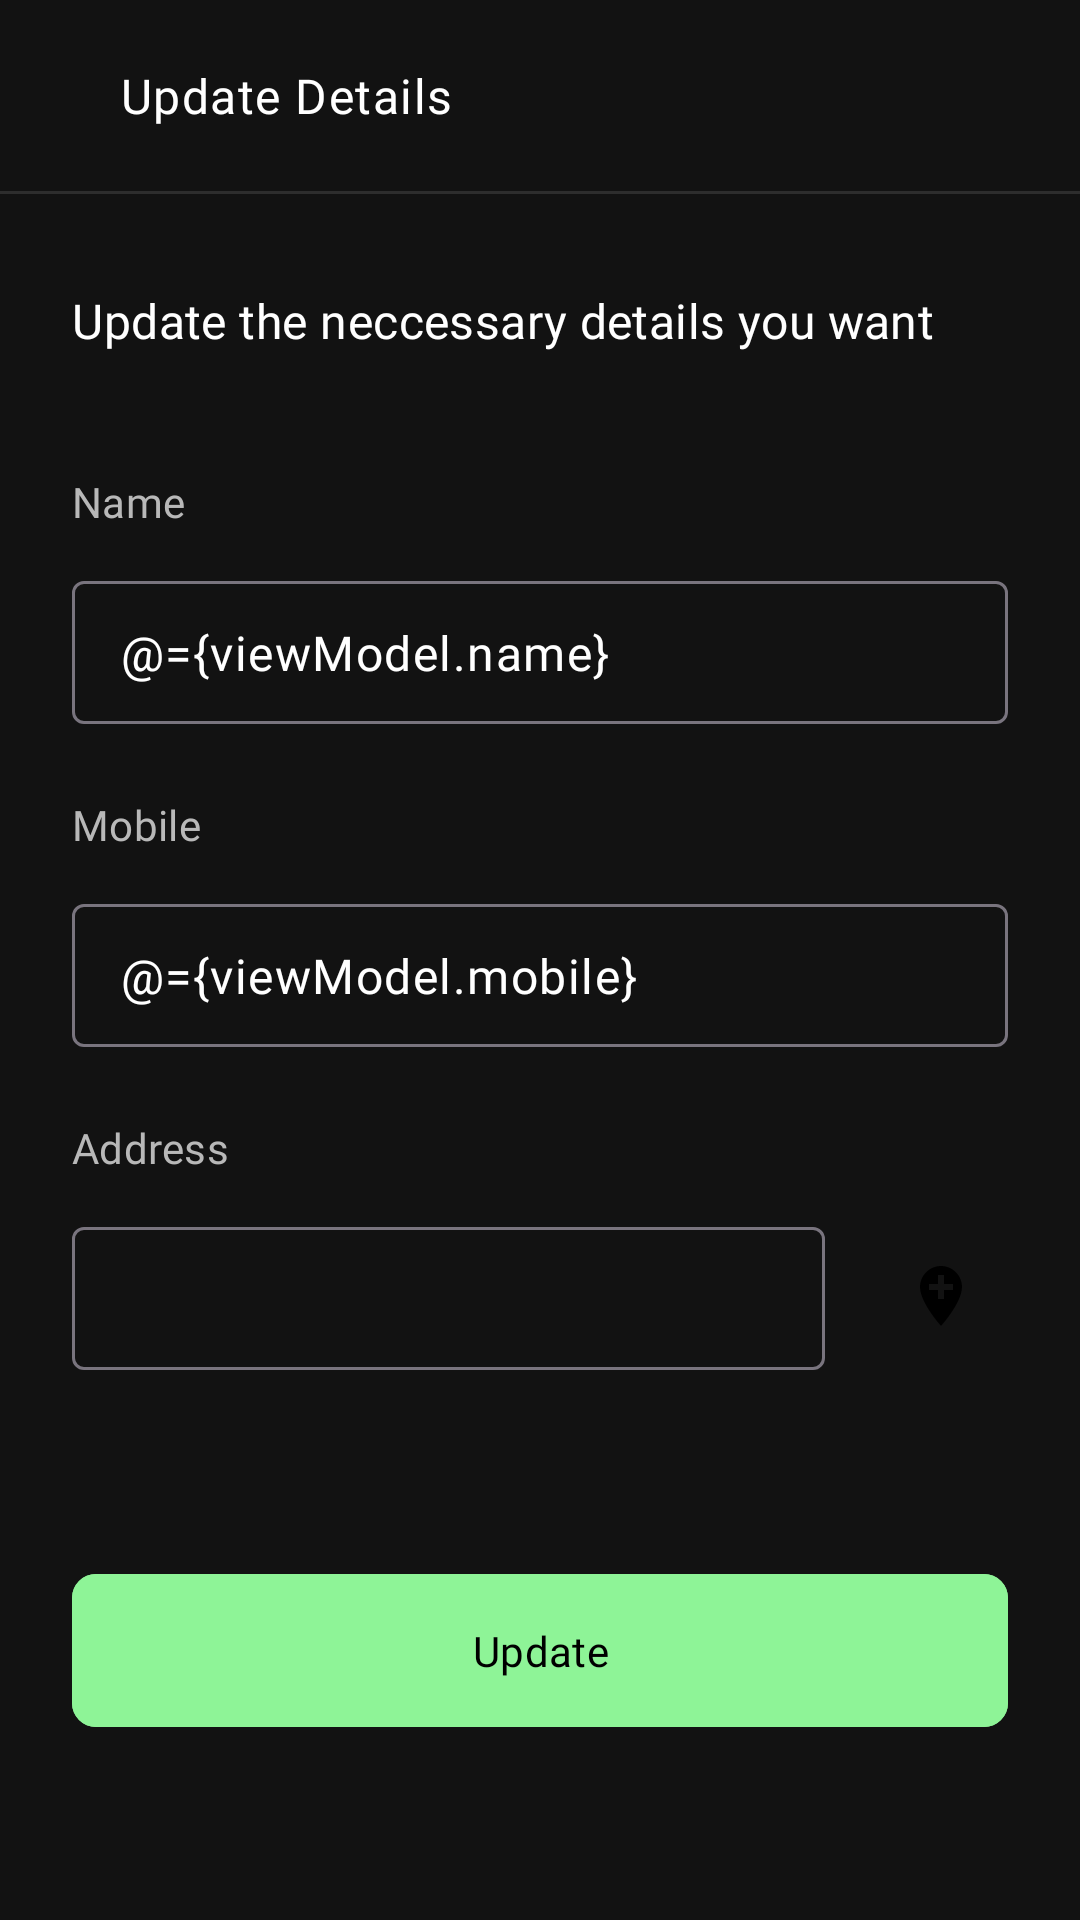

Write the Android layout XML for this screen, with the resource values it uses.
<!-- AndroidManifest.xml: application theme Theme.Medscape20 -->
<!-- res/layout/fragment_account_update_details.xml -->
<?xml version="1.0" encoding="utf-8"?>
<layout xmlns:android="http://schemas.android.com/apk/res/android"
    xmlns:app="http://schemas.android.com/apk/res-auto"
    xmlns:tools="http://schemas.android.com/tools">

    <data>
            <variable
                name="viewModel"
                type="com.example.medscape20.presentation.screens.user.customer.account.update_details.AccountUpdateDetailsViewModel" />
    </data>

    <androidx.coordinatorlayout.widget.CoordinatorLayout
        android:layout_width="match_parent"
        android:id="@+id/parent_view"
        android:layout_height="match_parent"
        android:background="@color/bg_colors"
        android:fitsSystemWindows="true"
        tools:context=".presentation.screens.user.customer.account.update_password.AccountChangePasswordFragment">

        <com.google.android.material.appbar.AppBarLayout
            android:id="@+id/app_bar"
            android:layout_width="match_parent"
            android:layout_height="wrap_content"
            android:background="@color/bg_colors">

            <com.google.android.material.appbar.MaterialToolbar
                android:layout_width="match_parent"
                android:layout_height="match_parent">

                <ImageView
                    android:id="@+id/back_btn"
                    android:layout_width="wrap_content"
                    android:layout_height="wrap_content"
                    android:padding="8dp"
                    android:contentDescription="@string/back_button"
                    android:scaleType="centerCrop"
                    android:src="@drawable/ic_arrow_back" />

                <TextView
                    android:layout_width="wrap_content"
                    android:layout_height="wrap_content"
                    android:fontFamily="@font/montserrat_semibold"
                    android:paddingStart="8dp"
                    android:text="@string/update_details"
                    android:textAppearance="?attr/textAppearanceBodyLarge"
                    android:textColor="@color/white" />

            </com.google.android.material.appbar.MaterialToolbar>
        </com.google.android.material.appbar.AppBarLayout>

        <View
            android:layout_width="match_parent"
            android:layout_height="1dp"
            android:background="@color/grey_surface"
            app:layout_anchor="@id/app_bar"
            app:layout_anchorGravity="bottom" />

        <androidx.core.widget.NestedScrollView
            android:id="@+id/main_view"
            android:layout_width="match_parent"
            android:layout_height="wrap_content"
            android:paddingTop="32dp"
            app:layout_behavior="@string/appbar_scrolling_view_behavior">

            <LinearLayout
                android:layout_width="match_parent"
                android:layout_height="wrap_content"
                android:orientation="vertical"
                android:layout_marginStart="24dp"
                android:layout_marginEnd="24dp"
                android:paddingBottom="120dp">

                <TextView
                    android:layout_width="wrap_content"
                    android:layout_height="wrap_content"
                    android:text="Update the neccessary details you want"
                    android:textAppearance="?attr/textAppearanceTitleMedium"
                    android:textColor="@color/white" />

                <TextView
                    android:layout_width="wrap_content"
                    android:layout_height="wrap_content"
                    android:layout_marginTop="40dp"
                    android:text="Name"
                    android:textAppearance="?attr/textAppearanceTitleSmall"
                    android:textColor="@color/grey_txt" />

                <com.google.android.material.textfield.TextInputLayout
                    android:id="@+id/name_cont"
                    style="@style/Widget.Material3.TextInputLayout.OutlinedBox.Dense"
                    android:layout_width="match_parent"
                    android:layout_height="wrap_content"
                    android:layout_marginTop="12dp"
                    app:boxStrokeErrorColor="@color/err_col"
                    app:boxStrokeWidth="1dp"
                    app:cursorErrorColor="@color/err_col"
                    app:errorIconTint="@color/err_col"
                    app:errorTextColor="@color/err_col">

                    <com.google.android.material.textfield.TextInputEditText
                        android:id="@+id/name"
                        android:layout_width="match_parent"
                        android:layout_height="match_parent"
                        android:textAppearance="?attr/textAppearanceBodyLarge"
                        android:maxLines="1"
                        android:text="@={viewModel.name}"
                        android:textColor="@color/white" />
                </com.google.android.material.textfield.TextInputLayout>

                <TextView
                    android:layout_width="wrap_content"
                    android:layout_height="wrap_content"
                    android:layout_marginTop="24dp"
                    android:text="Mobile"
                    android:textAppearance="?attr/textAppearanceTitleSmall"
                    android:textColor="@color/grey_txt" />

                <com.google.android.material.textfield.TextInputLayout
                    android:id="@+id/mobile_cont"
                    style="@style/Widget.Material3.TextInputLayout.OutlinedBox.Dense"
                    android:layout_width="match_parent"
                    android:layout_height="wrap_content"
                    android:layout_marginTop="12dp"
                    app:boxStrokeErrorColor="@color/err_col"
                    app:boxStrokeWidth="1dp"
                    app:cursorErrorColor="@color/err_col"
                    app:errorIconTint="@color/err_col"
                    app:errorTextColor="@color/err_col">

                    <com.google.android.material.textfield.TextInputEditText
                        android:id="@+id/mobile"
                        android:layout_width="match_parent"
                        android:layout_height="match_parent"
                        android:inputType="number"
                        android:textAppearance="?attr/textAppearanceBodyLarge"
                        android:maxLines="1"
                        android:text="@={viewModel.mobile}"
                        android:textColor="@color/white" />

                </com.google.android.material.textfield.TextInputLayout>

                <TextView
                    android:layout_width="wrap_content"
                    android:layout_height="wrap_content"
                    android:layout_marginTop="24dp"
                    android:text="Address"
                    android:textAppearance="?attr/textAppearanceTitleSmall"
                    android:textColor="@color/grey_txt" />

                <androidx.constraintlayout.widget.ConstraintLayout
                    android:layout_width="match_parent"
                    android:layout_height="wrap_content"
                    android:layout_marginTop="12dp">

                    <com.google.android.material.textfield.TextInputLayout
                        android:id="@+id/address_cont"
                        style="@style/Widget.Material3.TextInputLayout.OutlinedBox.Dense"
                        android:layout_width="0dp"
                        android:layout_height="wrap_content"
                        app:boxStrokeErrorColor="@color/err_col"
                        app:boxStrokeWidth="1dp"
                        app:layout_constraintStart_toStartOf="parent"
                        app:layout_constraintTop_toTopOf="parent"
                        android:layout_marginEnd="16dp"
                        app:layout_constraintEnd_toStartOf="@id/add_loc_btn"
                        app:cursorErrorColor="@color/err_col"
                        app:errorIconTint="@color/err_col"
                        app:errorTextColor="@color/err_col">

                        <com.google.android.material.textfield.TextInputEditText
                            android:id="@+id/address"
                            android:layout_width="match_parent"
                            android:layout_height="match_parent"
                            android:textAppearance="?attr/textAppearanceBodyLarge"
                            android:maxLines="3"
                            android:ellipsize="end"
                            android:enabled="false"
                            android:text="@{viewModel.state.address}"
                            android:textColor="@color/white" />

                    </com.google.android.material.textfield.TextInputLayout>

                    <ImageButton
                        android:layout_width="45dp"
                        android:layout_height="45dp"
                        android:id="@+id/add_loc_btn"
                        android:background="@drawable/bg_txt_fld"
                        android:backgroundTint="@color/primary_green_txt_btn"
                        android:layout_marginStart="8dp"
                        android:layout_marginTop="3dp"
                        app:layout_constraintBottom_toBottomOf="parent"
                        android:src="@drawable/ic_add_location"
                        app:layout_constraintEnd_toEndOf="parent"
                        app:layout_constraintTop_toTopOf="parent"
                        app:tint="@color/black" />

                </androidx.constraintlayout.widget.ConstraintLayout>

                <com.google.android.material.button.MaterialButton
                    android:id="@+id/update_btn"
                    android:layout_width="match_parent"
                    android:layout_height="wrap_content"
                    android:layout_marginTop="64dp"
                    android:backgroundTint="@color/primary_green_txt_btn"
                    android:padding="16dp"
                    android:text="Update"
                    android:textColor="@color/black_txt_bg_btn"
                    android:textAppearance="?attr/textAppearanceLabelLarge"
                    app:cornerRadius="8dp" />

            </LinearLayout>

        </androidx.core.widget.NestedScrollView>

        <ProgressBar
            android:id="@+id/progress_circular"
            android:layout_width="wrap_content"
            android:layout_height="wrap_content"
            android:layout_gravity="center"
            app:layout_anchor="@id/update_btn"
            app:layout_anchorGravity="center"
            android:indeterminateTint="@color/dark_green_splash_txt_bg"
            android:visibility="gone" />

    </androidx.coordinatorlayout.widget.CoordinatorLayout>
</layout>
<!-- resources referenced by this layout -->
<resources>
  <color name="bg_colors">#121212</color>
  <color name="black">#FF000000</color>
  <color name="black_txt_bg_btn">#000</color>
  <color name="dark_green_splash_txt_bg">#325D36</color>
  <color name="err_col">#FF6B6B</color>
  <color name="grey_surface">#2d2d2d</color>
  <color name="grey_txt">#B8B8B8</color>
  <color name="primary_green_txt_btn">#8EF497</color>
  <color name="white">#FFFFFFFF</color>
  <!-- drawable ic_add_location (drawable) -->
  <vector xmlns:android="http://schemas.android.com/apk/res/android" android:height="24dp" android:tint="#8EF497" android:viewportHeight="24" android:viewportWidth="24" android:width="24dp">
        
      <path android:fillColor="@android:color/white" android:pathData="M12,2C8.14,2 5,5.14 5,9c0,5.25 7,13 7,13s7,-7.75 7,-13c0,-3.86 -3.14,-7 -7,-7zM16,10h-3v3h-2v-3L8,10L8,8h3L11,5h2v3h3v2z"/>
      
  </vector>
  <string name="back_button">back button</string>
  <string name="update_details">Update Details</string>
  <style name="Theme.Medscape20" parent="AppTheme" />
  <style name="TextAppearance.MyApp.HeadlineLarge" parent="TextAppearance.Material3.HeadlineLarge">
          <item name="fontFamily">@font/montserrat_bold</item>
      </style>
  <style name="TextAppearance.MyApp.HeadlineMedium" parent="TextAppearance.Material3.HeadlineMedium">
          <item name="fontFamily">@font/montserrat_bold</item>
      </style>
  <style name="TextAppearance.MyApp.HeadlineSmall" parent="TextAppearance.Material3.HeadlineSmall">
          <item name="fontFamily">@font/lato_bold</item>
          <item name="android:textSize">22sp</item>
          <item name="android:letterSpacing">0.01</item>
      </style>
  <style name="TextAppearance.MyApp.TitleLarge" parent="TextAppearance.Material3.TitleLarge">
          <item name="fontFamily">@font/montserrat_bold</item>
      </style>
  <style name="TextAppearance.MyApp.TitleMedium" parent="TextAppearance.Material3.TitleMedium">
          <item name="fontFamily">@font/montserrat_bold</item>
      </style>
  <style name="TextAppearance.MyApp.TitleSmall" parent="TextAppearance.Material3.TitleSmall">
          <item name="fontFamily">@font/montserrat_semibold</item>
      </style>
  <style name="TextAppearance.MyApp.BodyLarge" parent="TextAppearance.Material3.BodyLarge">
          <item name="fontFamily">@font/montserrat_regular</item>
      </style>
  <style name="TextAppearance.MyApp.BodyMedium" parent="TextAppearance.Material3.BodyMedium">
          <item name="fontFamily">@font/montserrat_regular</item>
      </style>
  <style name="TextAppearance.MyApp.BodySmall" parent="TextAppearance.Material3.BodySmall">
          <item name="fontFamily">@font/montserrat_regular</item>
          <item name="android:textSize">11sp</item>
      </style>
  <style name="TextAppearance.MyApp.LabelLarge" parent="TextAppearance.Material3.LabelLarge">
          <item name="fontFamily">@font/montserrat_semibold</item>
      </style>
  <style name="TextAppearance.MyApp.LabelMedium" parent="TextAppearance.Material3.LabelMedium">
          <item name="fontFamily">@font/montserrat_semibold</item>
      </style>
  <style name="TextAppearance.MyApp.LabelSmall" parent="TextAppearance.Material3.LabelSmall">
          <item name="fontFamily">@font/montserrat_regular</item>
      </style>
</resources>
